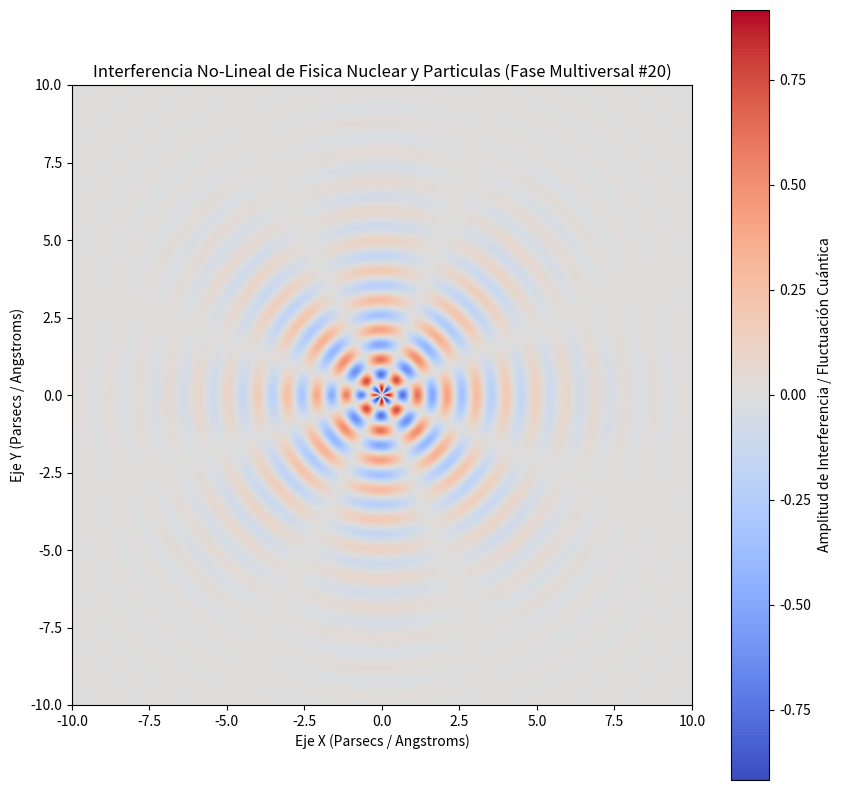

Source code (Python):
%matplotlib inline
# Simulación Multiversal: Fisica Nuclear y Particulas - Variante 20
import numpy as np
import matplotlib.pyplot as plt

# Parámetros Físicos No-Lineales
omega_1 = 6.561
omega_2 = 3.9
lambda_decay = 0.424
phase_shift = 0.261

x = np.linspace(-10, 10, 800)
y = np.linspace(-10, 10, 800)
X, Y = np.meshgrid(x, y)

# Dinámica de Fluidos / Campos Tensor-Escalares (Fase Multiversal)
R = np.sqrt(X**2 + Y**2) + 1e-5
Z = (np.sin(omega_1 * R + phase_shift) * np.cos(omega_2 * np.arctan2(Y, X))) * np.exp(-lambda_decay * R)

plt.figure(figsize=(10, 10))
plt.imshow(Z, cmap='coolwarm', extent=[-10, 10, -10, 10], origin='lower')
plt.colorbar(label='Amplitud de Interferencia / Fluctuación Cuántica')
plt.title(r'Interferencia No-Lineal de Fisica Nuclear y Particulas (Fase Multiversal #20)')
plt.xlabel('Eje X (Parsecs / Angstroms)')
plt.ylabel('Eje Y (Parsecs / Angstroms)')
plt.show()
